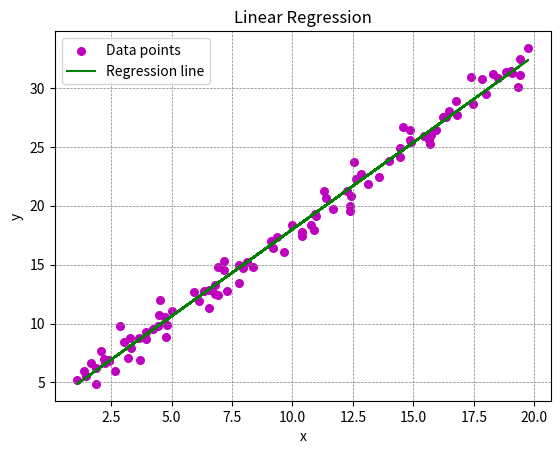

Reproduce this figure in Python.
import numpy as np
import matplotlib.pyplot as plt

def estimate_coefficients(x, y):
    x_mean = np.mean(x)
    y_mean = np.mean(y)

    cross_deviation = np.sum((x - x_mean) * (y - y_mean))
    x_deviation = np.sum((x - x_mean) ** 2)

    slope = cross_deviation / x_deviation    
    intercept = y_mean - slope * x_mean

    return slope, intercept

def plot_regression_line(x, y, slope, intercept):
    plt.scatter(x, y, color="m", marker="o", s=30, label="Data points")

    y_pred = slope * x + intercept  # Generate predictions
    plt.plot(x, y_pred, color="g", label="Regression line")
    plt.title('Linear Regression')
    plt.xlabel('x')
    plt.ylabel('y')
    plt.legend()
    plt.grid(color='gray', linestyle='--', linewidth=0.5)

    plt.show()

def main():
    np.random.seed(42)  # Set seed for reproducibility
    X = np.random.uniform(1, 20, 100)  # Generate random x values
    
    slope_true = 1.5  # True slope of the line
    intercept_true = 3  # True intercept
    noise = np.random.normal(0, 1, 100)  # Adding some noise to the data
    
    # Generate y values based on a linear relation with x and some random noise
    y = intercept_true + slope_true * X + noise

    # Estimate the regression coefficients
    slope, intercept = estimate_coefficients(X, y)
    print(f"Estimated regression coefficients:\nSlope = {slope:.2f}, Intercept = {intercept:.2f}")

    # Plot the regression line
    plot_regression_line(X, y, slope, intercept)

if __name__ == "__main__":
    main()
